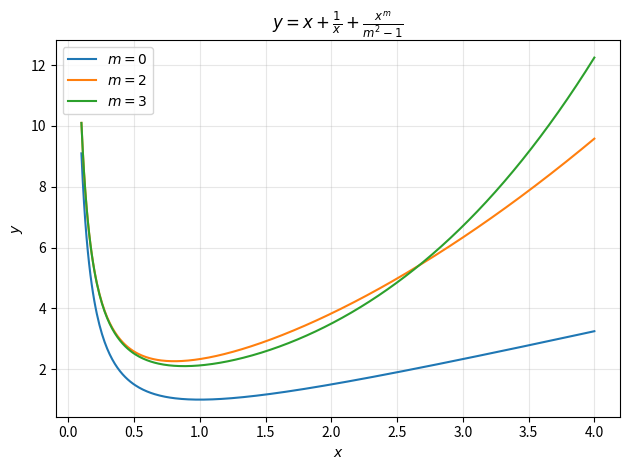

Write the Python code that produced this figure. (Note: this script raises an exception after producing the figure.)
"""Problema 2(c): y = x + 1/x + x^m/(m^2-1),  m ∈ {0,2,3},  x ∈ [0.1, 4]."""

from pathlib import Path

import matplotlib.pyplot as plt
import numpy as np

xs = np.linspace(0.1, 4.0, 400)
for m in (0, 2, 3):
    ys = xs + 1 / xs + xs**m / (m * m - 1)
    plt.plot(xs, ys, label=rf"$m={m}$")

plt.xlabel("$x$")
plt.ylabel("$y$")
plt.legend()
plt.grid(True, alpha=0.3)
plt.title(r"$y=x+\frac{1}{x}+\frac{x^m}{m^2-1}$")
plt.tight_layout()
img = Path(__file__).resolve().parent / "images"
img.mkdir(parents=True, exist_ok=True)
path = img / "lab2_euler_c.pdf"
plt.savefig(path, bbox_inches="tight", dpi=150)
print(path)
plt.show()
